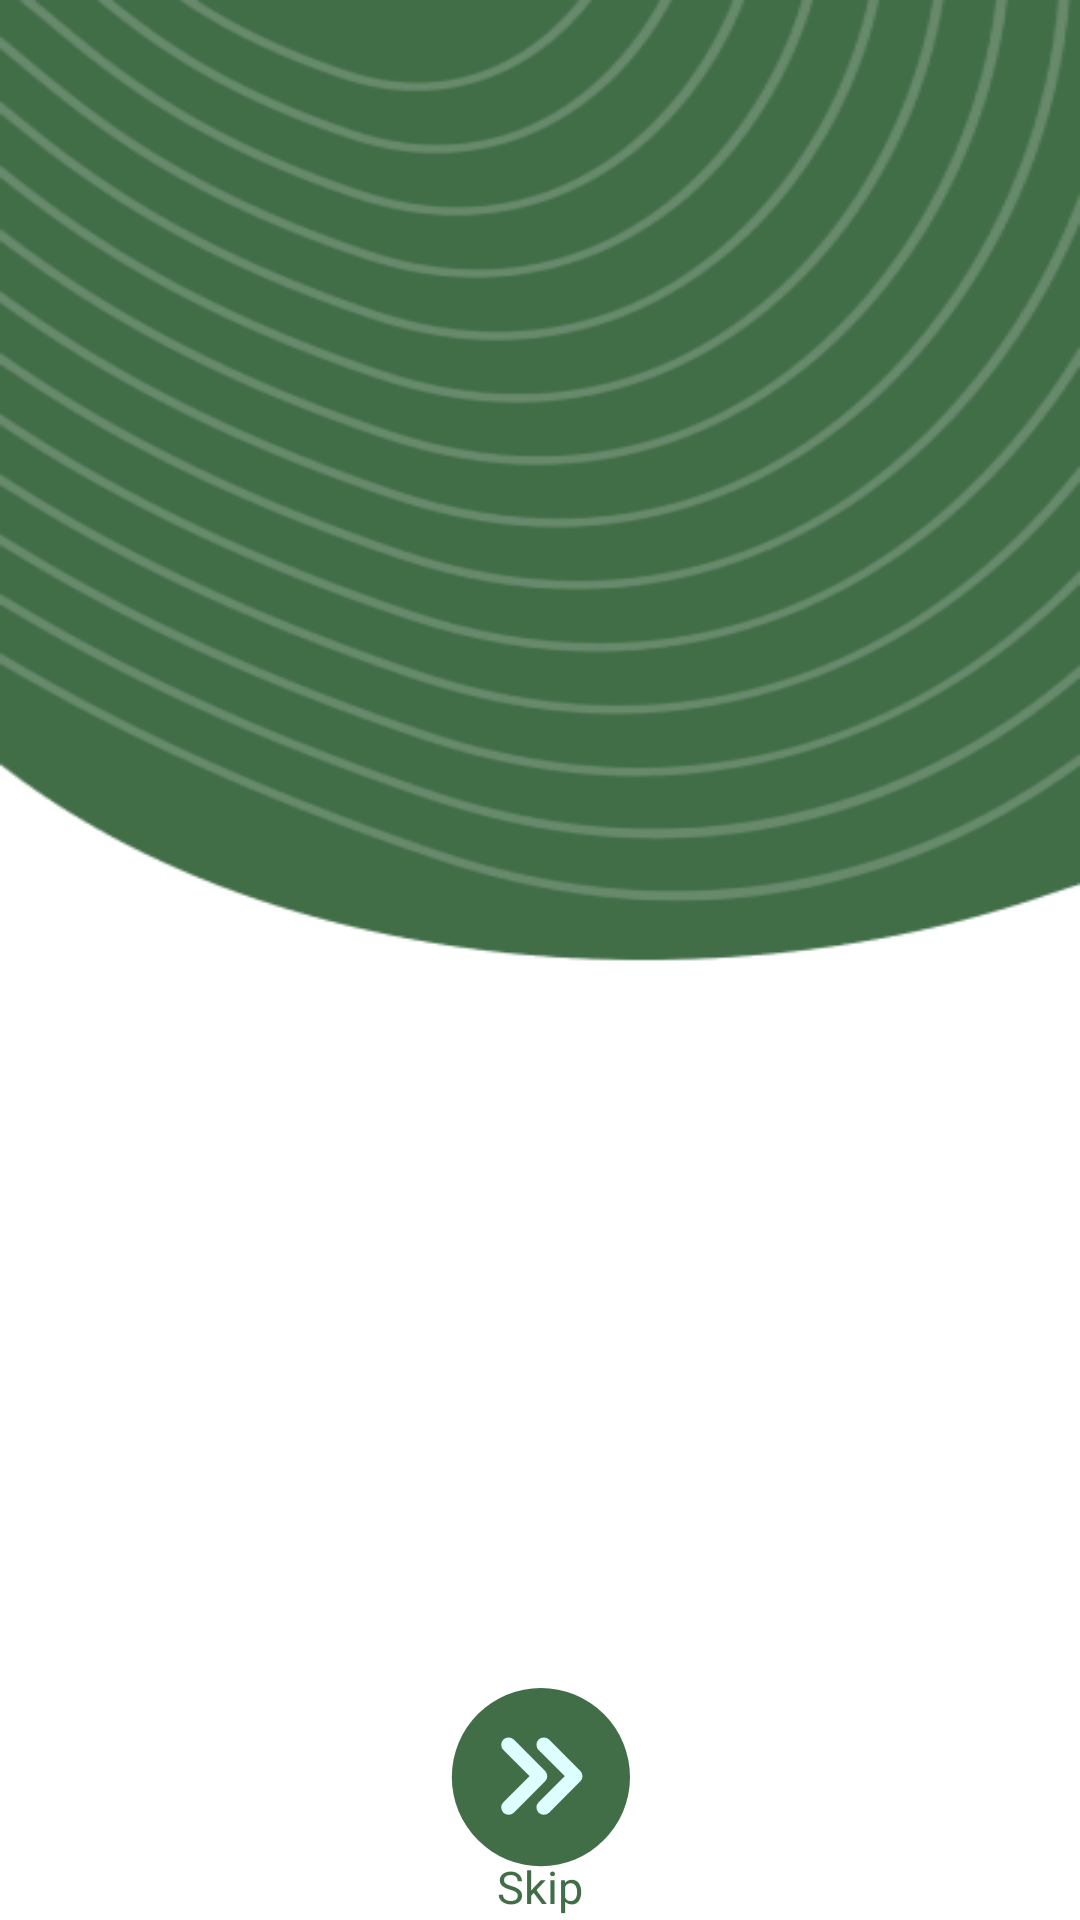

Layout XML and referenced resources for this Android screen:
<!-- AndroidManifest.xml: application theme Theme.UpasthithGuru -->
<!-- res/layout/activity_main.xml -->
<?xml version="1.0" encoding="utf-8"?>
<androidx.constraintlayout.widget.ConstraintLayout xmlns:android="http://schemas.android.com/apk/res/android"
    xmlns:app="http://schemas.android.com/apk/res-auto"
    xmlns:tools="http://schemas.android.com/tools"
    android:layout_width="match_parent"
    android:layout_height="match_parent"
    android:background="#416D47"
    tools:context=".MainActivity">

    <androidx.viewpager2.widget.ViewPager2
        android:id="@+id/onboardingViewPager"
        android:layout_width="match_parent"
        android:layout_height="0dp"
        android:background="@drawable/onbg1"
        app:layout_constraintTop_toTopOf="parent"
        tools:layout_editor_absoluteX="0dp" />

    <LinearLayout
        android:id="@+id/indicatorsContainer"
        android:layout_width="wrap_content"
        android:layout_height="wrap_content"
        android:layout_marginTop="35dp"
        android:orientation="horizontal"
        app:layout_constraintStart_toStartOf="parent"
        app:layout_constraintEnd_toEndOf="parent"
        app:layout_constraintTop_toTopOf="parent"
        />

    <ImageView
        android:id="@+id/image_next"
        android:layout_width="60dp"
        android:layout_height="60dp"
        android:layout_marginTop="545dp"
        android:contentDescription="OnBoarding"
        android:src="@drawable/swiperight"
        app:layout_constraintBottom_toBottomOf="parent"
        app:layout_constraintEnd_toEndOf="parent"
        app:layout_constraintStart_toStartOf="parent"
        app:layout_constraintTop_toTopOf="@+id/onboardingViewPager"
        />

    <TextView
        android:id="@+id/textSkip"
        android:layout_width="wrap_content"
        android:layout_height="wrap_content"
        android:layout_marginTop="15dp"
        android:layout_marginBottom="20dp"
        android:text="Skip"
        android:textColor="@color/custom_color_bg"
        android:textSize="15sp"
        app:layout_constraintBottom_toBottomOf="@+id/onboardingViewPager"
        app:layout_constraintEnd_toEndOf="@id/image_next"
        app:layout_constraintStart_toStartOf="@id/image_next"

        app:layout_constraintTop_toBottomOf="@id/image_next" />





</androidx.constraintlayout.widget.ConstraintLayout>
<!-- resources referenced by this layout -->
<resources>
  <color name="custom_color_bg">#416D47</color>
  <!-- drawable onbg1: png bitmap (drawable, 44781 bytes) -->
  <!-- drawable swiperight (drawable) -->
  <vector android:height="24dp" android:viewportHeight="61"
      android:viewportWidth="61" android:width="24dp" xmlns:android="http://schemas.android.com/apk/res/android">
      <path android:fillColor="#416D47" android:pathData="M30.807,30.193m-30.193,0a30.193,30.193 0,1 1,60.386 0a30.193,30.193 0,1 1,-60.386 0"/>
      <path android:fillColor="#00000000"
          android:pathData="M19.858,19.244L30.475,29.861L19.858,40.479"
          android:strokeColor="#DDFFFF" android:strokeLineCap="round"
          android:strokeLineJoin="round" android:strokeWidth="5"/>
      <path android:fillColor="#00000000"
          android:pathData="M31.802,19.244L42.42,29.861L31.802,40.479"
          android:strokeColor="#DDFFFF" android:strokeLineCap="round"
          android:strokeLineJoin="round" android:strokeWidth="5"/>
  </vector>
  <style name="Theme.UpasthithGuru" parent="Theme.MaterialComponents.DayNight.NoActionBar">
          
          <item name="colorPrimary">@color/purple_500</item>
          <item name="colorPrimaryVariant">@color/purple_700</item>
          <item name="colorOnPrimary">@color/white</item>
          
          <item name="colorSecondary">@color/teal_200</item>
          <item name="colorSecondaryVariant">@color/teal_700</item>
          <item name="colorOnSecondary">@color/black</item>
          
          <item name="android:statusBarColor">@color/custom_color_bg</item>
          
      </style>
  <color name="purple_500">#FF6200EE</color>
  <color name="purple_700">#FF3700B3</color>
  <color name="white">#FFFFFFFF</color>
  <color name="teal_200">#FF03DAC5</color>
  <color name="teal_700">#FF018786</color>
  <color name="black">#FF000000</color>
</resources>
